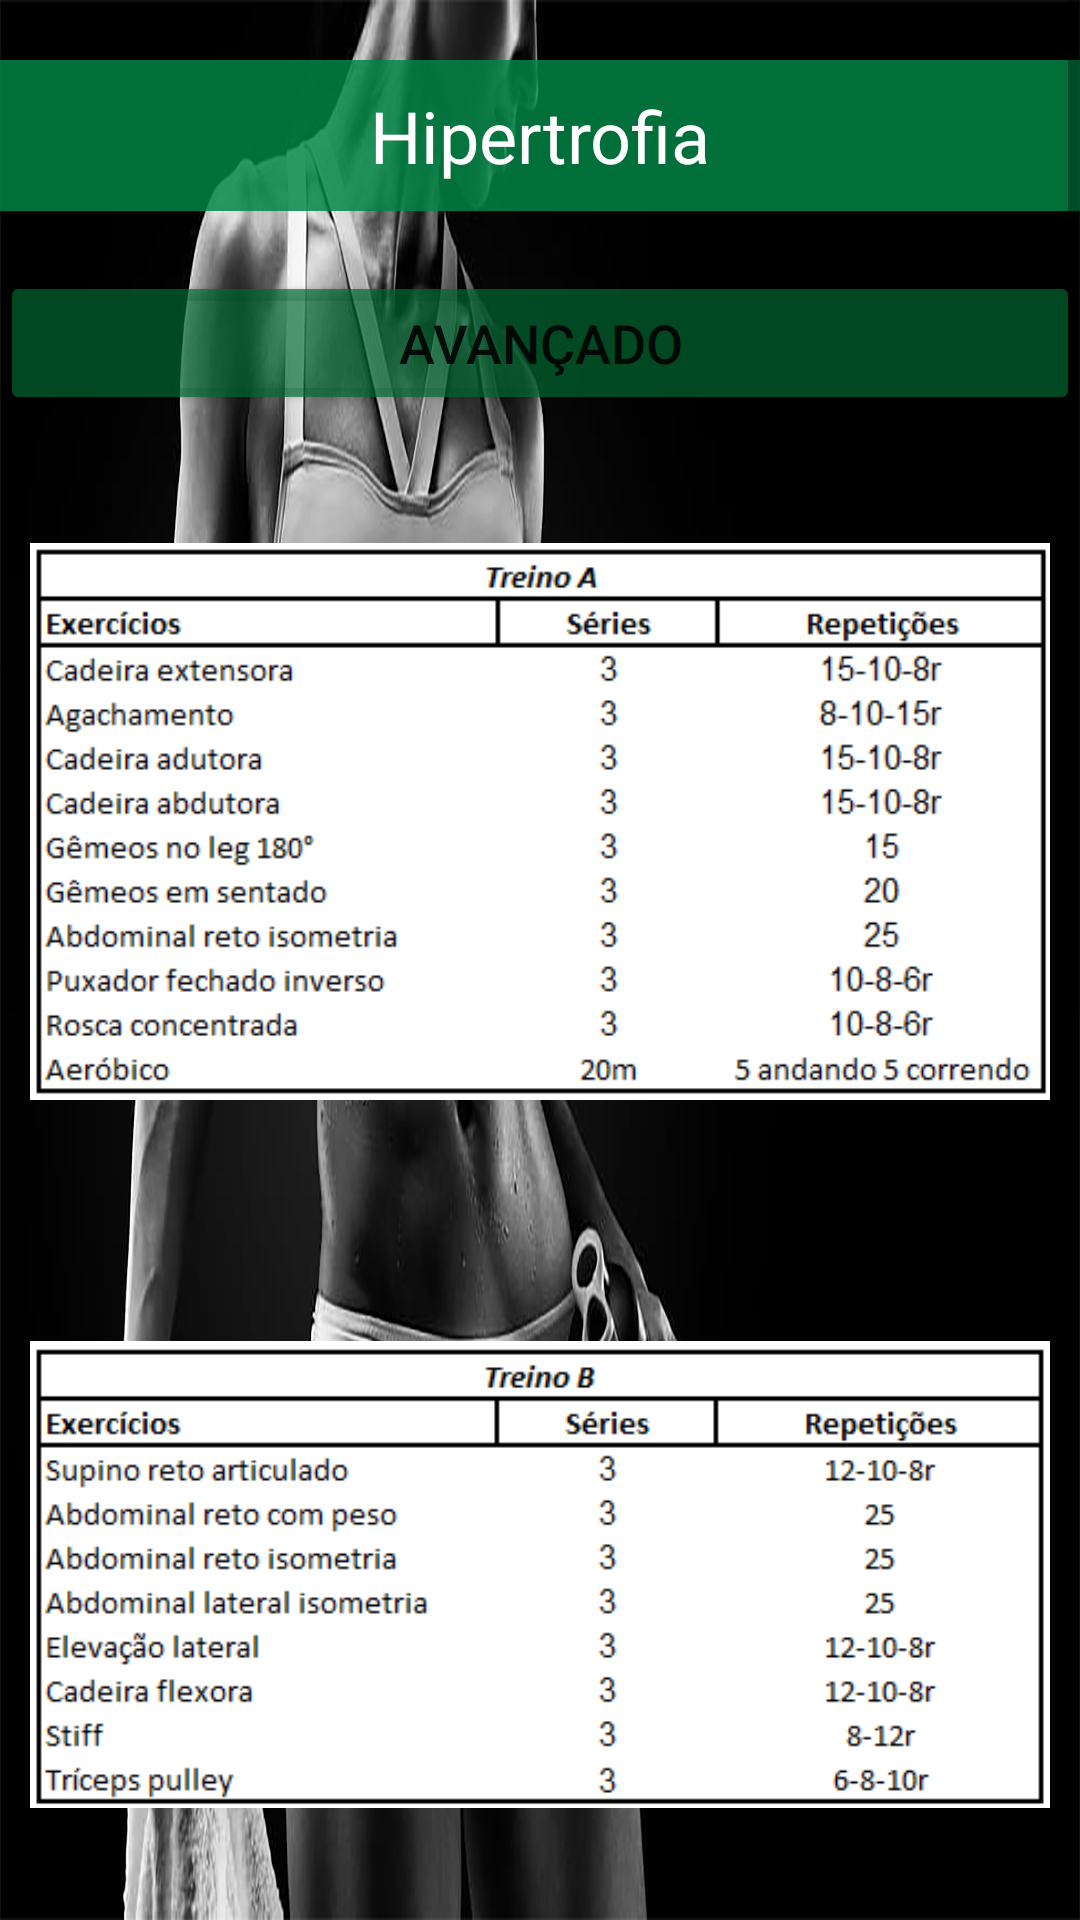

Here is an Android app screen rendered from its layout file. Give the layout XML and the strings, colors and styles it references.
<!-- AndroidManifest.xml: application theme Theme.TrabalhoHealFit -->
<!-- res/layout/activity_mulher_hipertrofia_nv2.xml -->
<?xml version="1.0" encoding="utf-8"?>
<androidx.constraintlayout.widget.ConstraintLayout xmlns:android="http://schemas.android.com/apk/res/android"
    xmlns:app="http://schemas.android.com/apk/res-auto"
    xmlns:tools="http://schemas.android.com/tools"
    android:layout_width="match_parent"
    android:layout_height="match_parent"
    android:background="@drawable/fundo_mulher_hipertrofia"
    tools:context=".mulher_hipertrofia_nv2">

    <ScrollView
        android:layout_width="match_parent"
        android:layout_height="match_parent">

    <LinearLayout
        android:layout_width="match_parent"
        android:layout_height="match_parent"
        android:orientation="vertical">
        <Space
            android:layout_width="match_parent"
            android:layout_height="20dp"/>

        <TextView
            android:id="@+id/textEmagrecimento"
            android:layout_width="match_parent"
            android:layout_height="wrap_content"
            android:background="#D5008545"
            android:gravity="center"
            android:padding="9dp"
            android:text="@string/hipertrofia"
            android:textColor="@color/white"
            android:textSize="24sp" />
        <Space
            android:layout_width="match_parent"
            android:layout_height="20dp" />

        <Button
            android:id="@+id/bttAvancado"
            android:layout_width="match_parent"
            android:layout_height="wrap_content"
            android:text="@string/avan_ado"
            android:textSize="18sp"
            app:backgroundTint="#AE006A33" />

        <ImageView
            android:contentDescription="hipA"
            android:layout_margin="10dp"
            android:id="@+id/imageView26"
            android:layout_width="match_parent"
            android:layout_height="wrap_content"
            app:srcCompat="@drawable/treino_mulher_hipertrofia_avancado_a" />

        <ImageView
            android:contentDescription="hipB"
            android:layout_margin="10dp"
            android:id="@+id/imageView27"
            android:layout_width="match_parent"
            android:layout_height="wrap_content"
            app:srcCompat="@drawable/treino_mulher_hipertrofia_avancado_b" />

        <ImageView
            android:contentDescription="hipC"
            android:layout_margin="10dp"
            android:id="@+id/imageView28"
            android:layout_width="match_parent"
            android:layout_height="wrap_content"
            app:srcCompat="@drawable/treino_mulher_hipertrofia_avancado_c" />

        <ImageView
            android:contentDescription="hipD"
            android:layout_margin="10dp"
            android:id="@+id/imageView29"
            android:layout_width="match_parent"
            android:layout_height="wrap_content"
            app:srcCompat="@drawable/treino_mulher_hipertrofia_avancado_d" />

    </LinearLayout>
</ScrollView>

</androidx.constraintlayout.widget.ConstraintLayout>
<!-- resources referenced by this layout -->
<resources>
  <!-- drawable fundo_mulher_hipertrofia: png bitmap (drawable-v24, 523295 bytes) -->
  <!-- drawable treino_mulher_hipertrofia_avancado_a: png bitmap (drawable-v24, 10537 bytes) -->
  <!-- drawable treino_mulher_hipertrofia_avancado_b: png bitmap (drawable-v24, 8264 bytes) -->
  <!-- drawable treino_mulher_hipertrofia_avancado_c: png bitmap (drawable-v24, 10792 bytes) -->
  <!-- drawable treino_mulher_hipertrofia_avancado_d: png bitmap (drawable-v24, 9910 bytes) -->
  <string name="avan_ado">Avançado</string>
  <string name="hipertrofia">Hipertrofia</string>
  <style name="Theme.TrabalhoHealFit" parent="Theme.MaterialComponents.DayNight.DarkActionBar">
          
          <item name="colorPrimary">@color/purple_500</item>
          <item name="colorPrimaryVariant">@color/purple_700</item>
          <item name="colorOnPrimary">@color/white</item>
          
          <item name="colorSecondary">@color/teal_200</item>
          <item name="colorSecondaryVariant">@color/teal_700</item>
          <item name="colorOnSecondary">@color/black</item>
          
          <item name="android:statusBarColor" tools:targetApi="l">?attr/colorPrimaryVariant</item>
          
      </style>
  <!-- not gathered from this repository: default colours our renderer supplied (Android Studio template values) -->
  <color name="purple_500">#FF6200EE</color>
  <color name="purple_700">#FF3700B3</color>
  <color name="teal_200">#FF03DAC5</color>
  <color name="teal_700">#FF018786</color>
  <color name="black">#FF000000</color>
  <color name="white">#FFFFFFFF</color>
</resources>
